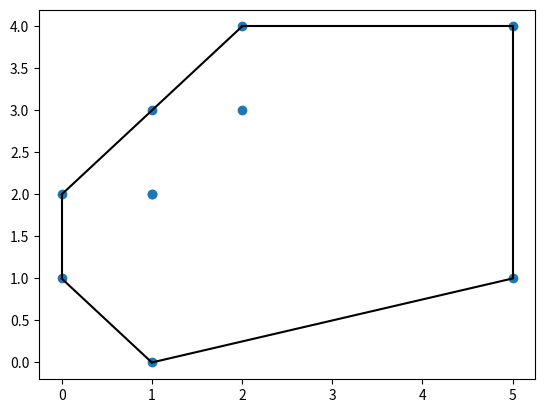

Generate this figure with matplotlib:
#A convex hull is the smallest polygon that covers all of the given points.
import numpy as np
from scipy.spatial import ConvexHull
import matplotlib.pyplot as plt

points = np.array([
  [1, 3],
  [2, 4],
  [1, 0],
  [2, 3],
  [0, 1],
  [1, 2],
  [5, 4],
  [5, 1],
  [1, 2],
  [0, 2]
])
#clasa convexhull din scipy.spatial
hull = ConvexHull(points)
hull_points = hull.simplices

plt.scatter(points[:,0], points[:,1])
for simplex in hull_points:
  plt.plot(points[simplex,0], points[simplex,1], 'k-')

plt.show()